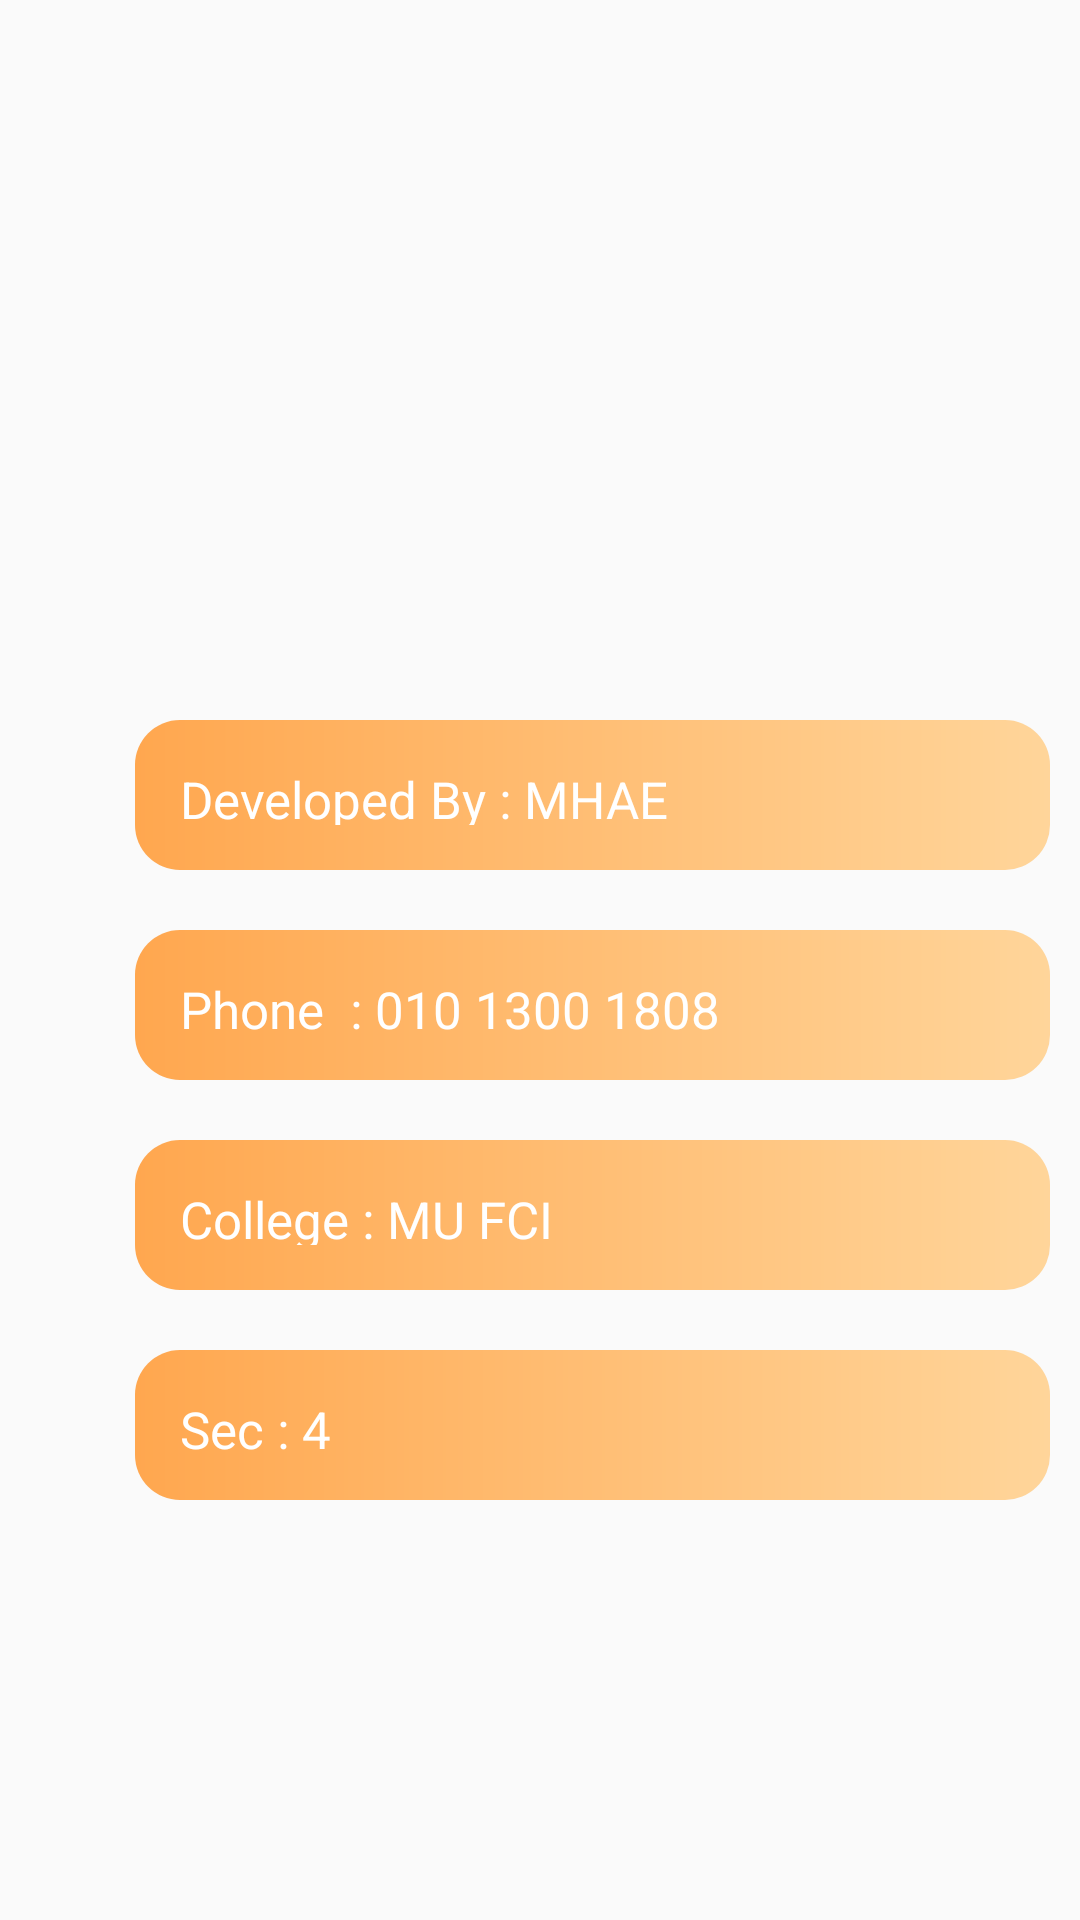

Reconstruct the res/layout file that produces this screen, plus the resources it refers to.
<!-- AndroidManifest.xml: application theme Theme.AppCompat.DayNight -->
<!-- res/layout/fragment_user_ui_about.xml -->
<?xml version="1.0" encoding="utf-8"?>
<FrameLayout xmlns:android="http://schemas.android.com/apk/res/android"
    xmlns:app="http://schemas.android.com/apk/res-auto"
    xmlns:tools="http://schemas.android.com/tools"
    android:layout_width="match_parent"
    android:layout_height="match_parent"
    tools:context=".UserUiAboutFragment">
    <ImageView
        android:id="@+id/imageView5"
        android:layout_width="156dp"
        android:layout_height="135dp"
        android:layout_marginStart="120dp"
        android:layout_marginTop="50dp"
        android:layout_marginEnd="155dp"
        android:layout_marginBottom="558dp"
        app:layout_constraintBottom_toBottomOf="parent"
        app:layout_constraintEnd_toEndOf="parent"
        app:layout_constraintStart_toStartOf="parent"
        app:layout_constraintTop_toTopOf="parent"
        app:layout_constraintVertical_bias="0.2"
        app:srcCompat="@mipmap/logo" />
    <TextView
        android:layout_width="305dp"
        android:layout_height="50dp"
        android:background="@drawable/custom_textview"
        android:layout_marginTop="240dp"
        android:layout_marginStart="45dp"
        android:padding="15dp"
        android:text="Developed By : MHAE"
        android:textColor="#FFF"
        android:textSize="17dp"/>
    <TextView
        android:layout_width="305dp"
        android:layout_height="50dp"
        android:background="@drawable/custom_textview"
        android:layout_marginTop="310dp"
        android:layout_marginStart="45dp"
        android:padding="15dp"
        android:text="Phone  : 010 1300 1808"
        android:textColor="#FFF"
        android:textSize="17dp"/>

    <TextView
        android:layout_width="305dp"
        android:layout_height="50dp"
        android:background="@drawable/custom_textview"
        android:layout_marginTop="380dp"
        android:layout_marginStart="45dp"
        android:padding="15dp"
        android:text="College : MU FCI"
        android:textColor="#FFF"
        android:textSize="17dp"/>

    <TextView
        android:layout_width="305dp"
        android:layout_height="50dp"
        android:background="@drawable/custom_textview"
        android:layout_marginTop="450dp"
        android:layout_marginStart="45dp"
        android:padding="15dp"
        android:text="Sec : 4 "
        android:textColor="#FFF"
        android:textSize="17dp"/>

</FrameLayout>
<!-- resources referenced by this layout -->
<resources>
  <!-- drawable custom_textview (drawable) -->
  <?xml version="1.0" encoding="utf-8"?>
  <shape xmlns:android="http://schemas.android.com/apk/res/android" android:shape="rectangle">
      <gradient android:startColor="#FFA74F"  android:endColor="#FFD59A" android:type="linear"/>
      <corners android:radius="15dp"/>
  </shape>
</resources>
